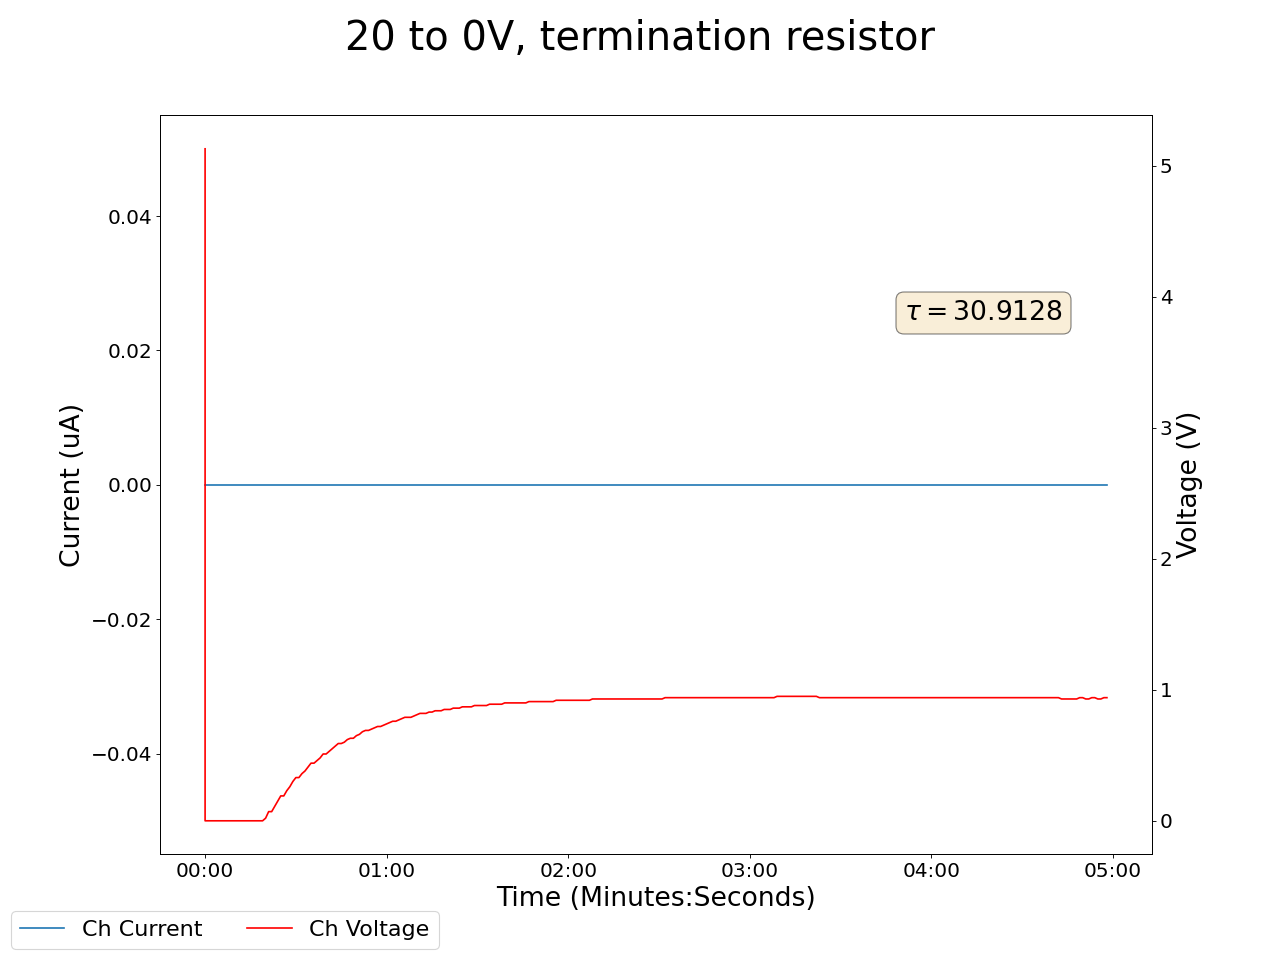

Source data for this figure (header and first rows):
2024-12-17 12:41:09.527252, 0.41999998688697815, 0.0, 0.05999999865889549, 0.0, 0.1899999976158142, 0.0, 0.12999999523162842, 0.0, 0.05999999865889549, 0.0, 0.0, 0.0, 0.18000000715255737, 0.0, 5.130000114440918, 0.0, 0.0, 0.0, 0.0, 0.0, 0.41999998688697815, 0.0, 0.5699999928474426
2024-12-17 12:41:10.527158, 0.43, 0.0, 0.06, 0.0, 0.19, 0.0, 0.13, 0.0, 0.06, 0.0, 0.0, 0.0, 0.18, 0.0, 0.0, 0.0, 0.0, 0.0, 0.0, 0.0, 0.42, 0.0, 0.57
2024-12-17 12:41:11.527158, 0.43, 0.0, 0.06, 0.0, 0.19, 0.0, 0.13, 0.0, 0.06, 0.0, 0.0, 0.0, 0.18, 0.0, 0.0, 0.0, 0.0, 0.0, 0.0, 0.0, 0.42, 0.0, 0.57
2024-12-17 12:41:12.527158, 0.43, 0.0, 0.06, 0.0, 0.19, 0.0, 0.13, 0.0, 0.06, 0.0, 0.0, 0.0, 0.18, 0.0, 0.0, 0.0, 0.0, 0.0, 0.0, 0.0, 0.42, 0.0, 0.57
2024-12-17 12:41:13.527158, 0.43, 0.0, 0.06, 0.0, 0.19, 0.0, 0.13, 0.0, 0.06, 0.0, 0.0, 0.0, 0.18, 0.0, 0.0, 0.0, 0.0, 0.0, 0.0, 0.0, 0.42, 0.0, 0.57
2024-12-17 12:41:14.527158, 0.43, 0.0, 0.06, 0.0, 0.19, 0.0, 0.13, 0.0, 0.06, 0.0, 0.0, 0.0, 0.18, 0.0, 0.0, 0.0, 0.0, 0.0, 0.0, 0.0, 0.42, 0.0, 0.57
2024-12-17 12:41:15.527158, 0.43, 0.0, 0.06, 0.0, 0.19, 0.0, 0.13, 0.0, 0.06, 0.0, 0.0, 0.0, 0.18, 0.0, 0.0, 0.0, 0.0, 0.0, 0.0, 0.0, 0.42, 0.0, 0.57
2024-12-17 12:41:16.527159, 0.43, 0.0, 0.06, 0.0, 0.19, 0.0, 0.13, 0.0, 0.06, 0.0, 0.0, 0.0, 0.18, 0.0, 0.0, 0.0, 0.0, 0.0, 0.0, 0.0, 0.42, 0.0, 0.57
2024-12-17 12:41:17.527158, 0.43, 0.0, 0.07, 0.0, 0.19, 0.0, 0.13, 0.0, 0.06, 0.0, 0.0, 0.0, 0.18, 0.0, 0.0, 0.0, 0.0, 0.0, 0.0, 0.0, 0.42, 0.0, 0.57
2024-12-17 12:41:18.527158, 0.43, 0.0, 0.07, 0.0, 0.19, 0.0, 0.13, 0.0, 0.06, 0.0, 0.0, 0.0, 0.18, 0.0, 0.0, 0.0, 0.0, 0.0, 0.0, 0.0, 0.42, 0.0, 0.57
2024-12-17 12:41:19.527158, 0.43, 0.0, 0.07, 0.0, 0.19, 0.0, 0.14, 0.0, 0.06, 0.0, 0.0, 0.0, 0.18, 0.0, 0.0, 0.0, 0.0, 0.0, 0.0, 0.0, 0.42, 0.0, 0.57
2024-12-17 12:41:20.527158, 0.43, 0.0, 0.07, 0.0, 0.19, 0.0, 0.14, 0.0, 0.06, 0.0, 0.0, 0.0, 0.18, 0.0, 0.0, 0.0, 0.0, 0.0, 0.0, 0.0, 0.42, 0.0, 0.57
2024-12-17 12:41:21.527159, 0.43, 0.0, 0.07, 0.0, 0.19, 0.0, 0.14, 0.0, 0.06, 0.0, 0.0, 0.0, 0.18, 0.0, 0.0, 0.0, 0.0, 0.0, 0.0, 0.0, 0.42, 0.0, 0.57
2024-12-17 12:41:22.527158, 0.43, 0.0, 0.07, 0.0, 0.19, 0.0, 0.14, 0.0, 0.06, 0.0, 0.0, 0.0, 0.18, 0.0, 0.0, 0.0, 0.0, 0.0, 0.0, 0.0, 0.42, 0.0, 0.57
2024-12-17 12:41:23.527158, 0.43, 0.0, 0.07, 0.0, 0.19, 0.0, 0.14, 0.0, 0.06, 0.0, 0.0, 0.0, 0.18, 0.0, 0.0, 0.0, 0.0, 0.0, 0.0, 0.0, 0.42, 0.0, 0.57
2024-12-17 12:41:24.527158, 0.43, 0.0, 0.07, 0.0, 0.19, 0.0, 0.14, 0.0, 0.07, 0.0, 0.0, 0.0, 0.18, 0.0, 0.0, 0.0, 0.0, 0.0, 0.0, 0.0, 0.42, 0.0, 0.57
2024-12-17 12:41:25.527158, 0.43, 0.0, 0.07, 0.0, 0.19, 0.0, 0.14, 0.0, 0.07, 0.0, 0.0, 0.0, 0.18, 0.0, 0.0, 0.0, 0.0, 0.0, 0.0, 0.0, 0.42, 0.0, 0.57
2024-12-17 12:41:26.527158, 0.43, 0.0, 0.07, 0.0, 0.19, 0.0, 0.14, 0.0, 0.07, 0.0, 0.0, 0.0, 0.18, 0.0, 0.0, 0.0, 0.0, 0.0, 0.0, 0.0, 0.42, 0.0, 0.57
2024-12-17 12:41:27.527158, 0.43, 0.0, 0.07, 0.0, 0.19, 0.0, 0.14, 0.0, 0.07, 0.0, 0.0, 0.0, 0.18, 0.0, 0.0, 0.0, 0.0, 0.0, 0.0, 0.0, 0.42, 0.0, 0.57
2024-12-17 12:41:28.527159, 0.43, 0.0, 0.07, 0.0, 0.19, 0.0, 0.14, 0.0, 0.07, 0.0, 0.0, 0.0, 0.18, 0.0, 0.0, 0.0, 0.0, 0.0, 0.0, 0.0, 0.42, 0.0, 0.57
2024-12-17 12:41:29.527158, 0.43, 0.0, 0.07, 0.0, 0.2, 0.0, 0.14, 0.0, 0.07, 0.0, 0.0, 0.0, 0.18, 0.0, 0.0, 0.0, 0.0, 0.0, 0.0, 0.0, 0.42, 0.0, 0.57
2024-12-17 12:41:30.527159, 0.43, 0.0, 0.07, 0.0, 0.2, 0.0, 0.14, 0.0, 0.07, 0.0, 0.0, 0.0, 0.18, 0.0, 0.02, 0.0, 0.0, 0.0, 0.0, 0.0, 0.42, 0.0, 0.57
2024-12-17 12:41:31.527159, 0.43, 0.0, 0.07, 0.0, 0.2, 0.0, 0.14, 0.0, 0.06, 0.0, 0.0, 0.0, 0.18, 0.0, 0.07, 0.0, 0.0, 0.0, 0.0, 0.0, 0.42, 0.0, 0.57
2024-12-17 12:41:32.527158, 0.43, 0.0, 0.07, 0.0, 0.2, 0.0, 0.14, 0.0, 0.06, 0.0, 0.0, 0.0, 0.18, 0.0, 0.07, 0.0, 0.0, 0.0, 0.0, 0.0, 0.42, 0.0, 0.57
2024-12-17 12:41:33.527158, 0.43, 0.0, 0.07, 0.0, 0.19, 0.0, 0.14, 0.0, 0.06, 0.0, 0.0, 0.0, 0.18, 0.0, 0.11, 0.0, 0.0, 0.0, 0.0, 0.0, 0.42, 0.0, 0.57
2024-12-17 12:41:34.527158, 0.43, 0.0, 0.07, 0.0, 0.19, 0.0, 0.14, 0.0, 0.06, 0.0, 0.0, 0.0, 0.18, 0.0, 0.15, 0.0, 0.0, 0.0, 0.0, 0.0, 0.42, 0.0, 0.57
2024-12-17 12:41:35.527158, 0.43, 0.0, 0.07, 0.0, 0.19, 0.0, 0.14, 0.0, 0.07, 0.0, 0.0, 0.0, 0.18, 0.0, 0.19, 0.0, 0.0, 0.0, 0.0, 0.0, 0.42, 0.0, 0.57
2024-12-17 12:41:36.527158, 0.43, 0.0, 0.07, 0.0, 0.19, 0.0, 0.14, 0.0, 0.07, 0.0, 0.0, 0.0, 0.18, 0.0, 0.19, 0.0, 0.0, 0.0, 0.0, 0.0, 0.42, 0.0, 0.57
2024-12-17 12:41:37.527158, 0.43, 0.0, 0.07, 0.0, 0.19, 0.0, 0.14, 0.0, 0.07, 0.0, 0.0, 0.0, 0.18, 0.0, 0.23, 0.0, 0.0, 0.0, 0.0, 0.0, 0.42, 0.0, 0.57
2024-12-17 12:41:38.527158, 0.43, 0.0, 0.07, 0.0, 0.19, 0.0, 0.14, 0.0, 0.07, 0.0, 0.0, 0.0, 0.18, 0.0, 0.26, 0.0, 0.0, 0.0, 0.0, 0.0, 0.42, 0.0, 0.57
2024-12-17 12:41:39.527159, 0.43, 0.0, 0.07, 0.0, 0.19, 0.0, 0.14, 0.0, 0.07, 0.0, 0.0, 0.0, 0.18, 0.0, 0.3, 0.0, 0.0, 0.0, 0.0, 0.0, 0.42, 0.0, 0.57
2024-12-17 12:41:40.527158, 0.43, 0.0, 0.07, 0.0, 0.19, 0.0, 0.14, 0.0, 0.07, 0.0, 0.0, 0.0, 0.18, 0.0, 0.33, 0.0, 0.0, 0.0, 0.0, 0.0, 0.42, 0.0, 0.57
2024-12-17 12:41:41.527158, 0.43, 0.0, 0.07, 0.0, 0.19, 0.0, 0.14, 0.0, 0.07, 0.0, 0.0, 0.0, 0.18, 0.0, 0.33, 0.0, 0.0, 0.0, 0.0, 0.0, 0.42, 0.0, 0.57
2024-12-17 12:41:42.527158, 0.43, 0.0, 0.07, 0.0, 0.19, 0.0, 0.14, 0.0, 0.07, 0.0, 0.0, 0.0, 0.18, 0.0, 0.36, 0.0, 0.0, 0.0, 0.0, 0.0, 0.42, 0.0, 0.57
2024-12-17 12:41:43.527158, 0.43, 0.0, 0.07, 0.0, 0.19, 0.0, 0.14, 0.0, 0.06, 0.0, 0.0, 0.0, 0.18, 0.0, 0.38, 0.0, 0.0, 0.0, 0.0, 0.0, 0.42, 0.0, 0.57
2024-12-17 12:41:44.527157, 0.43, 0.0, 0.07, 0.0, 0.19, 0.0, 0.14, 0.0, 0.06, 0.0, 0.0, 0.0, 0.18, 0.0, 0.41, 0.0, 0.0, 0.0, 0.0, 0.0, 0.42, 0.0, 0.57
2024-12-17 12:41:45.527158, 0.43, 0.0, 0.07, 0.0, 0.19, 0.0, 0.14, 0.0, 0.06, 0.0, 0.0, 0.0, 0.18, 0.0, 0.44, 0.0, 0.0, 0.0, 0.0, 0.0, 0.42, 0.0, 0.57
2024-12-17 12:41:46.527158, 0.43, 0.0, 0.07, 0.0, 0.19, 0.0, 0.14, 0.0, 0.06, 0.0, 0.0, 0.0, 0.18, 0.0, 0.44, 0.0, 0.0, 0.0, 0.0, 0.0, 0.42, 0.0, 0.57
2024-12-17 12:41:47.527159, 0.43, 0.0, 0.07, 0.0, 0.19, 0.0, 0.14, 0.0, 0.06, 0.0, 0.0, 0.0, 0.18, 0.0, 0.46, 0.0, 0.0, 0.0, 0.0, 0.0, 0.42, 0.0, 0.57
2024-12-17 12:41:48.527158, 0.43, 0.0, 0.07, 0.0, 0.19, 0.0, 0.13, 0.0, 0.06, 0.0, 0.0, 0.0, 0.18, 0.0, 0.48, 0.0, 0.0, 0.0, 0.0, 0.0, 0.42, 0.0, 0.57
2024-12-17 12:41:49.527158, 0.43, 0.0, 0.07, 0.0, 0.19, 0.0, 0.13, 0.0, 0.06, 0.0, 0.0, 0.0, 0.18, 0.0, 0.51, 0.0, 0.0, 0.0, 0.0, 0.0, 0.42, 0.0, 0.57
2024-12-17 12:41:50.527158, 0.43, 0.0, 0.07, 0.0, 0.19, 0.0, 0.13, 0.0, 0.06, 0.0, 0.0, 0.0, 0.18, 0.0, 0.51, 0.0, 0.0, 0.0, 0.0, 0.0, 0.42, 0.0, 0.57
2024-12-17 12:41:51.527158, 0.43, 0.0, 0.07, 0.0, 0.19, 0.0, 0.14, 0.0, 0.06, 0.0, 0.0, 0.0, 0.18, 0.0, 0.53, 0.0, 0.0, 0.0, 0.0, 0.0, 0.42, 0.0, 0.57
2024-12-17 12:41:52.527165, 0.43, 0.0, 0.08, 0.0, 0.19, 0.0, 0.14, 0.0, 0.06, 0.0, 0.0, 0.0, 0.18, 0.0, 0.55, 0.0, 0.0, 0.0, 0.0, 0.0, 0.42, 0.0, 0.57
2024-12-17 12:41:53.527157, 0.43, 0.0, 0.08, 0.0, 0.19, 0.0, 0.14, 0.0, 0.06, 0.0, 0.0, 0.0, 0.18, 0.0, 0.57, 0.0, 0.0, 0.0, 0.0, 0.0, 0.42, 0.0, 0.57
2024-12-17 12:41:54.527157, 0.43, 0.0, 0.08, 0.0, 0.19, 0.0, 0.14, 0.0, 0.06, 0.0, 0.0, 0.0, 0.18, 0.0, 0.59, 0.0, 0.0, 0.0, 0.0, 0.0, 0.42, 0.0, 0.57
2024-12-17 12:41:55.527157, 0.43, 0.0, 0.08, 0.0, 0.19, 0.0, 0.14, 0.0, 0.06, 0.0, 0.0, 0.0, 0.18, 0.0, 0.59, 0.0, 0.0, 0.0, 0.0, 0.0, 0.42, 0.0, 0.57
2024-12-17 12:41:56.527157, 0.43, 0.0, 0.08, 0.0, 0.19, 0.0, 0.14, 0.0, 0.06, 0.0, 0.0, 0.0, 0.18, 0.0, 0.6, 0.0, 0.0, 0.0, 0.0, 0.0, 0.42, 0.0, 0.57
2024-12-17 12:41:57.527157, 0.43, 0.0, 0.07, 0.0, 0.19, 0.0, 0.14, 0.0, 0.06, 0.0, 0.0, 0.0, 0.18, 0.0, 0.62, 0.0, 0.0, 0.0, 0.0, 0.0, 0.43, 0.0, 0.57
2024-12-17 12:41:58.527157, 0.42, 0.0, 0.07, 0.0, 0.2, 0.0, 0.14, 0.0, 0.06, 0.0, 0.0, 0.0, 0.18, 0.0, 0.63, 0.0, 0.0, 0.0, 0.0, 0.0, 0.43, 0.0, 0.57
2024-12-17 12:41:59.527158, 0.42, 0.0, 0.07, 0.0, 0.2, 0.0, 0.14, 0.0, 0.06, 0.0, 0.0, 0.0, 0.18, 0.0, 0.63, 0.0, 0.0, 0.0, 0.0, 0.0, 0.43, 0.0, 0.57
2024-12-17 12:42:00.527158, 0.42, 0.0, 0.07, 0.0, 0.2, 0.0, 0.14, 0.0, 0.06, 0.0, 0.0, 0.0, 0.18, 0.0, 0.65, 0.0, 0.0, 0.0, 0.0, 0.0, 0.43, 0.0, 0.57
2024-12-17 12:42:01.527158, 0.42, 0.0, 0.08, 0.0, 0.2, 0.0, 0.14, 0.0, 0.06, 0.0, 0.0, 0.0, 0.18, 0.0, 0.66, 0.0, 0.0, 0.0, 0.0, 0.0, 0.43, 0.0, 0.57
2024-12-17 12:42:02.527159, 0.43, 0.0, 0.08, 0.0, 0.2, 0.0, 0.14, 0.0, 0.06, 0.0, 0.0, 0.0, 0.18, 0.0, 0.68, 0.0, 0.0, 0.0, 0.0, 0.0, 0.43, 0.0, 0.57
2024-12-17 12:42:03.527158, 0.43, 0.0, 0.08, 0.0, 0.2, 0.0, 0.14, 0.0, 0.06, 0.0, 0.0, 0.0, 0.18, 0.0, 0.69, 0.0, 0.0, 0.0, 0.0, 0.0, 0.43, 0.0, 0.57
2024-12-17 12:42:04.527158, 0.43, 0.0, 0.08, 0.0, 0.2, 0.0, 0.14, 0.0, 0.06, 0.0, 0.0, 0.0, 0.18, 0.0, 0.69, 0.0, 0.0, 0.0, 0.0, 0.0, 0.43, 0.0, 0.57
2024-12-17 12:42:05.527158, 0.43, 0.0, 0.08, 0.0, 0.2, 0.0, 0.14, 0.0, 0.06, 0.0, 0.0, 0.0, 0.18, 0.0, 0.7, 0.0, 0.0, 0.0, 0.0, 0.0, 0.43, 0.0, 0.57
2024-12-17 12:42:06.527158, 0.43, 0.0, 0.08, 0.0, 0.2, 0.0, 0.14, 0.0, 0.06, 0.0, 0.0, 0.0, 0.18, 0.0, 0.71, 0.0, 0.0, 0.0, 0.0, 0.0, 0.43, 0.0, 0.57
2024-12-17 12:42:07.527158, 0.43, 0.0, 0.08, 0.0, 0.2, 0.0, 0.14, 0.0, 0.06, 0.0, 0.0, 0.0, 0.18, 0.0, 0.72, 0.0, 0.0, 0.0, 0.0, 0.0, 0.43, 0.0, 0.57
2024-12-17 12:42:08.527158, 0.43, 0.0, 0.08, 0.0, 0.2, 0.0, 0.14, 0.0, 0.06, 0.0, 0.0, 0.0, 0.18, 0.0, 0.72, 0.0, 0.0, 0.0, 0.0, 0.0, 0.43, 0.0, 0.57
2024-12-17 12:42:09.527158, 0.43, 0.0, 0.08, 0.0, 0.2, 0.0, 0.14, 0.0, 0.06, 0.0, 0.0, 0.0, 0.18, 0.0, 0.73, 0.0, 0.0, 0.0, 0.0, 0.0, 0.43, 0.0, 0.57
... 239 more rows
